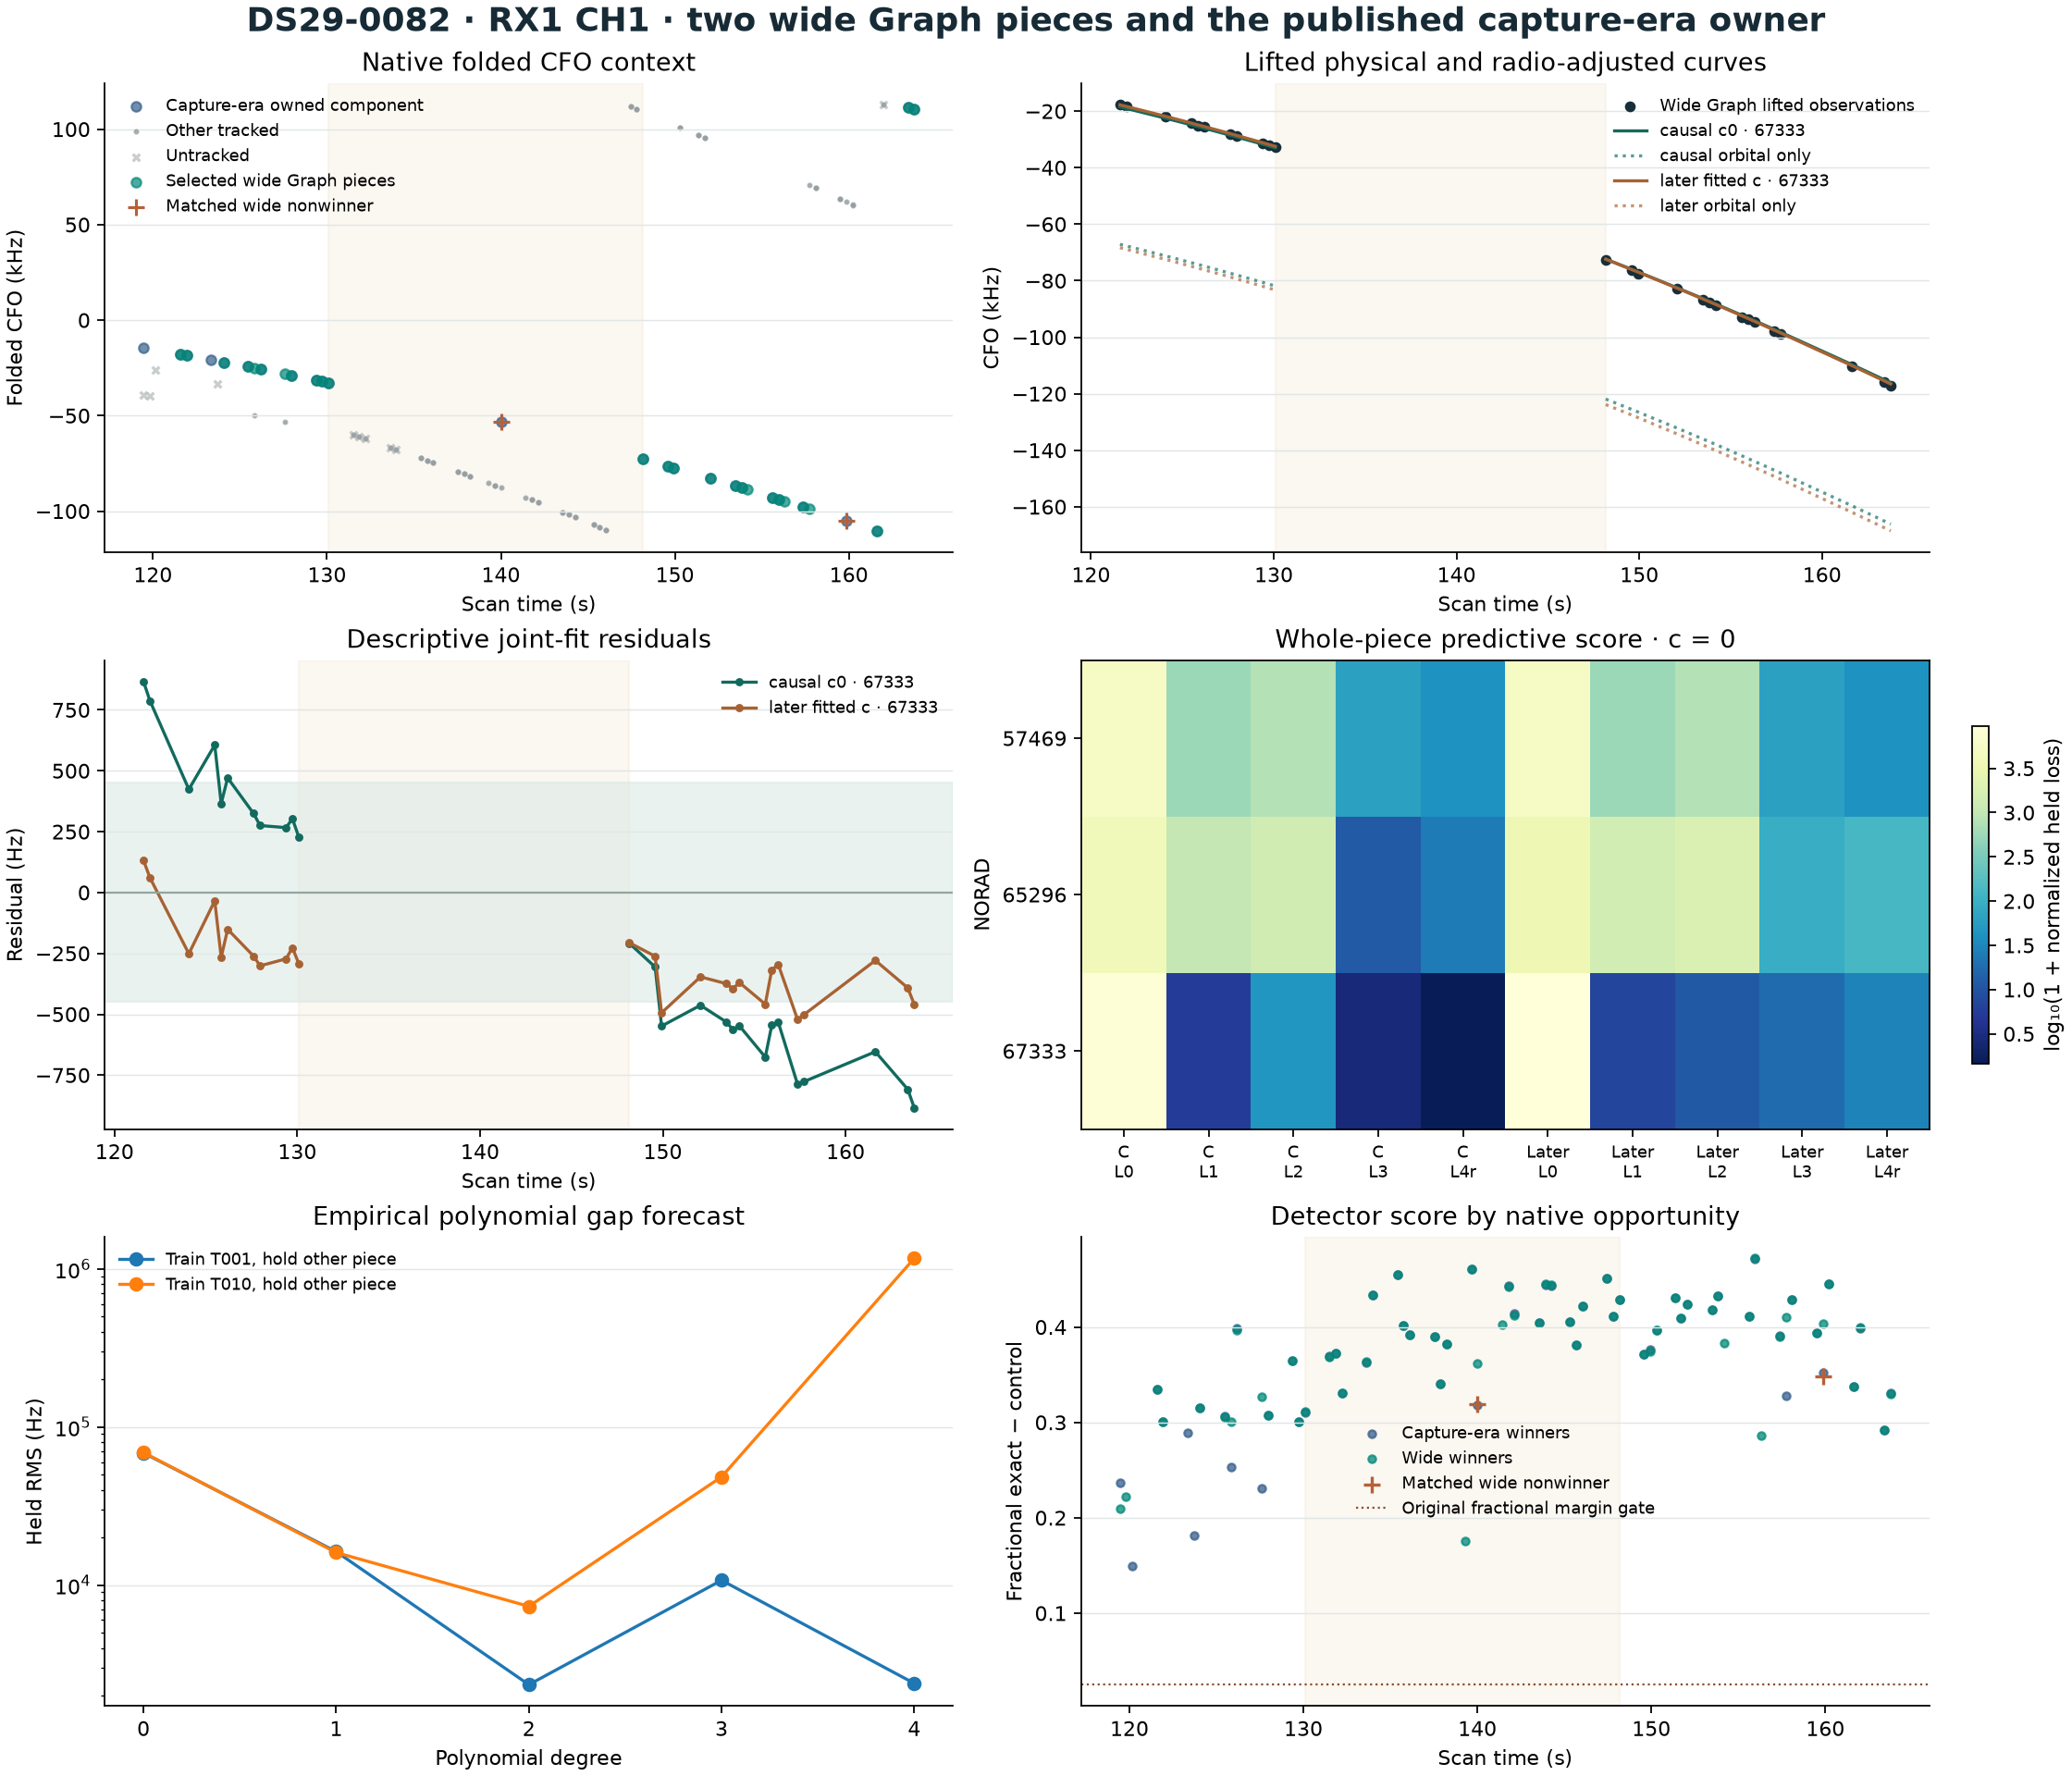

The data file committed next to this chart (first rows):
recording, point, source, native_visit, time_s, raw_receiver, channel, rf_hz, edge, sample_counter, graph, lifted_hz, winner_hz, winner_rank, winner_epoch, margin, disposition, published_original, archived_residual_c0_hz, archived_residual_fitted_hz, regime, arm, level, norad
DS29-0082, sha256:ae81c86df9a7dc06a8cee561c1f4b8397…, capture_context, 2696, 119.5, 0, 1, 10940312500, upper, 21912865518125, SCAN-RX1-CH1-T003-RF10940312500.000000, -14539, -14539, 0, 9921, 0.2363, no_target_epoch, 67333, 44.93, 38.44, , , , 
DS29-0082, sha256:ba3ae69bea1d6e51b1014058231a4cdcb…, capture_context, 2704, 119.8, 0, 1, 10940312500, upper, 21912869063792, , , , , , , , , , , , , , 
DS29-0082, sha256:45b36d310e1c7b75b7e9f3fc814940092…, capture_context, 2712, 120.2, 0, 1, 10940312500, upper, 21912872609780, , , -253297, 0, 11424, 0.1498, , , , , , , , 
DS29-0082, sha256:73e2e8766a0234bd9897b09e133f4f665…, capture_context, 2720, 120.5, 0, 1, 10940312500, upper, 21912876153831, , , , , , , , , , , , , , 
DS29-0082, sha256:3d35a9003254a5768294c5d4a327749f2…, capture_context, 2728, 120.9, 0, 1, 10940312500, upper, 21912879688790, , , , , , , , , , , , , , 
DS29-0082, sha256:36d7415b72d2a50f0bf0057d747b74bc1…, capture_context, 2736, 121.2, 0, 1, 10940312500, upper, 21912883234767, , , , , , , , , , , , , , 
DS29-0082, sha256:3d2d5f063819696f4b6c28648205f7bd1…, capture_context, 2744, 121.6, 0, 1, 10940312500, upper, 21912886788395, SCAN-RX1-CH1-T003-RF10940312500.000000, -17641, -17641, 1, 6651, 0.335, matched_graph, 67333, 283.4, 278.5, , , , 
DS29-0082, sha256:6767d4b0407329340db959eeaca1d1b70…, capture_context, 2752, 121.9, 0, 1, 10940312500, upper, 21912890335064, SCAN-RX1-CH1-T003-RF10940312500.000000, -18300, -18300, 0, 6704, 0.3006, matched_graph, 67333, 195.5, 190.8, , , , 
DS29-0082, sha256:f02bd3d6e2673389b17c997e9afefcf20…, capture_context, 2760, 122.3, 0, 1, 10940312500, upper, 21912893881365, , , , , , , , , , , , , , 
DS29-0082, sha256:4375ad86d69009f88b223a04d93b6a3fa…, capture_context, 2768, 122.6, 0, 1, 10940312500, upper, 21912897422894, , , , , , , , , , , , , , 
DS29-0082, sha256:d517b2343464c52f6242d2464fa80f22c…, capture_context, 2776, 123, 0, 1, 10940312500, upper, 21912900966429, , , , , , , , , , , , , , 
DS29-0082, sha256:631f2320709d5bfec8f6befd2d1971914…, capture_context, 2784, 123.4, 0, 1, 10940312500, upper, 21912904521249, SCAN-RX1-CH1-T003-RF10940312500.000000, -20952, -20952, 0, 7404, 0.2889, no_target_epoch, 67333, -135.8, -139.7, , , , 
DS29-0082, sha256:d9b77b84dd8c9471426db7a2afda44026…, capture_context, 2792, 123.7, 0, 1, 10940312500, upper, 21912908068814, , , -260763, 0, 5484, 0.1811, , , , , , , , 
DS29-0082, sha256:a156999183bb1cb8ecf8df7bfd5655817…, capture_context, 2800, 124.1, 0, 1, 10940312500, upper, 21912911622102, SCAN-RX1-CH1-T003-RF10940312500.000000, -22057, -22057, 1, 13326, 0.3149, matched_graph, 67333, -55.18, -58.66, , , , 
DS29-0082, sha256:f9570c04d17d22b3cbaaa4336b762c710…, capture_context, 2808, 124.4, 0, 1, 10940312500, upper, 21912915163641, , , , , , , , , , , , , , 
DS29-0082, sha256:c6d792f6ff873508f5d8b7e2345a11b04…, capture_context, 2816, 124.8, 0, 1, 10940312500, upper, 21912918709034, , , , , , , , , , , , , , 
DS29-0082, sha256:cd4f15730e957ad0798d7cacd0a0116a3…, capture_context, 2824, 125.1, 0, 1, 10940312500, upper, 21912922237338, , , , , , , , , , , , , , 
DS29-0082, sha256:b9d022fd38944532786a7c2e716142f88…, capture_context, 2832, 125.5, 0, 1, 10940312500, upper, 21912925780283, SCAN-RX1-CH1-T003-RF10940312500.000000, -24381, -24381, 0, 2024, 0.3062, matched_graph, 67333, 33.09, 30.22, , , , 
DS29-0082, sha256:7715ab8e67500ab20091c50097ee03031…, capture_context, 2840, 125.8, 0, 1, 10940312500, upper, 21912929311896, SCAN-RX1-CH1-T002-RF10940312500.000000, -49988, -49988, 0, 578.4, 0.2533, , , , , , , , 
DS29-0082, sha256:4e53549c7bb3d9a6a285f70a7d71fc580…, capture_context, 2848, 126.2, 0, 1, 10940312500, upper, 21912932851733, SCAN-RX1-CH1-T003-RF10940312500.000000, -25670, -25670, 0, 10680, 0.3984, matched_graph, 67333, -26.45, -29.09, , , , 
DS29-0082, sha256:1ea6cbc1d33f1b00466f5c9c76362e369…, capture_context, 2856, 126.5, 0, 1, 10940312500, upper, 21912936394907, , , , , , , , , , , , , , 
DS29-0082, sha256:1b4dc823582a8301d36d7803eda5c50ad…, capture_context, 2864, 126.9, 0, 1, 10940312500, upper, 21912939944606, , , , , , , , , , , , , , 
DS29-0082, sha256:d04fa7ab8fa559ab9b4f4825e4cb7e636…, capture_context, 2872, 127.3, 0, 1, 10940312500, upper, 21912943491707, , , , , , , , , , , , , , 
DS29-0082, sha256:f009947267ab6c3faee6e5685f1211d3e…, capture_context, 2880, 127.6, 0, 1, 10940312500, upper, 21912947034738, SCAN-RX1-CH1-T002-RF10940312500.000000, -53069, -53069, 0, 11283, 0.2306, , , , , , , , 
DS29-0082, sha256:bcfc1cc75aeb3f5f8f48f8df4e161e200…, capture_context, 2888, 128, 0, 1, 10940312500, upper, 21912950579984, SCAN-RX1-CH1-T003-RF10940312500.000000, -28816, -28816, 0, 2689, 0.3079, matched_graph, 67333, -18.27, -20.45, , , , 
DS29-0082, sha256:a2bdcc51040628aa51d2036787cac694d…, capture_context, 2896, 128.3, 0, 1, 10940312500, upper, 21912954125669, , , , , , , , , , , , , , 
DS29-0082, sha256:baaa5362d71ce3f479ec88389891c813b…, capture_context, 2904, 128.7, 0, 1, 10940312500, upper, 21912957670182, , , , , , , , , , , , , , 
DS29-0082, sha256:44f5d3a163f8bf18285291c6b3abbb6f0…, capture_context, 2912, 129, 0, 1, 10940312500, upper, 21912961217012, , , , , , , , , , , , , , 
DS29-0082, sha256:3defb66863d45f6248817e231387e7780…, capture_context, 2920, 129.4, 0, 1, 10940312500, upper, 21912964760306, SCAN-RX1-CH1-T003-RF10940312500.000000, -31419, -31419, 0, 9240, 0.3651, matched_graph, 67333, -21.29, -23.22, , , , 
DS29-0082, sha256:2f3d06f5329b9b402250ad90f5e8c2cca…, capture_context, 2928, 129.7, 0, 1, 10940312500, upper, 21912968294732, SCAN-RX1-CH1-T003-RF10940312500.000000, -32045, -32045, 0, 8197, 0.3005, matched_graph, 67333, 11.38, 9.505, , , , 
DS29-0082, sha256:7ae42126a923013a16a19d352c7d79315…, capture_context, 2936, 130.1, 0, 1, 10940312500, upper, 21912971836968, SCAN-RX1-CH1-T003-RF10940312500.000000, -32706, -32706, 0, 12679, 0.3107, matched_graph, 67333, 14.22, 12.35, , , , 
DS29-0082, sha256:3bebc0397fc63a08df37f5641a384c2a8…, capture_context, 2944, 130.4, 0, 1, 10940312500, upper, 21912975389850, , , , , , , , , , , , , , 
DS29-0082, sha256:bdad713b4084c33f49ff8f5004b61f6c7…, capture_context, 2952, 130.8, 0, 1, 10940312500, upper, 21912978938046, , , , , , , , , , , , , , 
DS29-0082, sha256:f37fd0cd0d2649a847b3e1bd7a5a4a8d4…, capture_context, 2960, 131.2, 0, 1, 10940312500, upper, 21912982478078, , , , , , , , , , , , , , 
DS29-0082, sha256:ed8ed86253f7b101f2d4c9b9dba832f37…, capture_context, 2968, 131.5, 0, 1, 10940312500, upper, 21912986025093, , , -59977, 0, 1383, 0.3693, , , , , , , , 
DS29-0082, sha256:b316a1913972496000ef26f3d7ad2179c…, capture_context, 2976, 131.9, 0, 1, 10940312500, upper, 21912989565714, , , -61044, 0, 7471, 0.3721, , , , , , , , 
DS29-0082, sha256:1208334f4bcaa4df301a1de507b2e6b76…, capture_context, 2984, 132.2, 0, 1, 10940312500, upper, 21912993109262, , , -62164, 0, 10632, 0.3308, , , , , , , , 
DS29-0082, sha256:a67bbf9e84a9ddd264753849521faf55c…, capture_context, 2992, 132.6, 0, 1, 10940312500, upper, 21912996652443, , , , , , , , , , , , , , 
DS29-0082, sha256:99a18b5f61e4bb0fdac1897a6f52bd571…, capture_context, 3000, 132.9, 0, 1, 10940312500, upper, 21913000191951, , , , , , , , , , , , , , 
DS29-0082, sha256:4c6c53d24344eb2b471889dd7084ee181…, capture_context, 3008, 133.3, 0, 1, 10940312500, upper, 21913003732956, , , , , , , , , , , , , , 
DS29-0082, sha256:4696de99725eb9c42632071f1b881ba2c…, capture_context, 3016, 133.6, 0, 1, 10940312500, upper, 21913007274755, , , -66556, 0, 5303, 0.3632, , , , , , , , 
DS29-0082, sha256:99e0cd6ccd5f6cd1502d0a1047778cef0…, capture_context, 3024, 134, 0, 1, 10940312500, upper, 21913010820677, , , -67659, 0, 6088, 0.4332, , , , , , , , 
DS29-0082, sha256:005e5d5b1a633373e5e9566db693feb75…, capture_context, 3032, 134.3, 0, 1, 10940312500, upper, 21913014374994, , , , , , , , , , , , , , 
DS29-0082, sha256:cba917b16fd6a28def0179cf413c11071…, capture_context, 3040, 134.7, 0, 1, 10940312500, upper, 21913017906504, , , , , , , , , , , , , , 
DS29-0082, sha256:46401ecc52c66dab904a40094bebb2d26…, capture_context, 3048, 135.1, 0, 1, 10940312500, upper, 21913021452252, , , , , , , , , , , , , , 
DS29-0082, sha256:e75564afe84b92194f1793ff0f61896fa…, capture_context, 3056, 135.4, 0, 1, 10940312500, upper, 21913024993266, SCAN-RX1-CH1-T002-RF10940312500.000000, -72314, -72314, 0, 6990, 0.4546, , 100214, , , , , , 
DS29-0082, sha256:835f2f47ab5d778315a8a2d96cbfea8ae…, capture_context, 3064, 135.8, 0, 1, 10940312500, upper, 21913028542085, SCAN-RX1-CH1-T002-RF10940312500.000000, -73481, -73481, 0, 4876, 0.4015, , 100214, , , , , , 
DS29-0082, sha256:bc258a2344c6e57cc57bb18087399f95f…, capture_context, 3072, 136.1, 0, 1, 10940312500, upper, 21913032089523, SCAN-RX1-CH1-T002-RF10940312500.000000, -74606, -74606, 0, 4143, 0.3917, , 100214, , , , , , 
DS29-0082, sha256:c16183c9204deaddb1f35999ac078eb85…, capture_context, 3080, 136.5, 0, 1, 10940312500, upper, 21913035640062, , , , , , , , , , , , , , 
DS29-0082, sha256:4f7ed8a60e0232e5f772a02f68ee22718…, capture_context, 3088, 136.8, 0, 1, 10940312500, upper, 21913039174568, , , , , , , , , , , , , , 
DS29-0082, sha256:0c163f07ad36cd50bac61406209b86d6b…, capture_context, 3096, 137.2, 0, 1, 10940312500, upper, 21913042713896, , , , , , , , , , , , , , 
DS29-0082, sha256:53f12377091ca392ee34873a9ea25504b…, capture_context, 3104, 137.5, 0, 1, 10940312500, upper, 21913046261606, SCAN-RX1-CH1-T002-RF10940312500.000000, -79271, -79271, 0, 5543, 0.3898, , 100214, , , , , , 
DS29-0082, sha256:55162e2d8a1a13670ff464b2777802a98…, capture_context, 3112, 137.9, 0, 1, 10940312500, upper, 21913049808201, SCAN-RX1-CH1-T002-RF10940312500.000000, -80463, -80463, 0, 5651, 0.34, , 100214, , , , , , 
DS29-0082, sha256:38ffd670b220007df425c853030911794…, capture_context, 3120, 138.2, 0, 1, 10940312500, upper, 21913053352625, SCAN-RX1-CH1-T002-RF10940312500.000000, -81716, -81716, 0, 7930, 0.382, , 100214, , , , , , 
DS29-0082, sha256:f77c70eda0c5c471020b75c522a245f36…, capture_context, 3128, 138.6, 0, 1, 10940312500, upper, 21913056896237, , , , , , , , , , , , , , 
DS29-0082, sha256:33d812934e874ab2ca78df6b4ef0b34c3…, capture_context, 3136, 138.9, 0, 1, 10940312500, upper, 21913060431861, , , , , , , , , , , , , , 
DS29-0082, sha256:eee988cce3d0ed93ee4952e3f6e49ff50…, capture_context, 3144, 139.3, 0, 1, 10940312500, upper, 21913063979159, , , , , , , , , , , , , , 
DS29-0082, sha256:a04a67f3f895e5eff9bd09ac29e4d17b1…, capture_context, 3152, 139.7, 0, 1, 10940312500, upper, 21913067526425, SCAN-RX1-CH1-T002-RF10940312500.000000, -86535, -86535, 0, 7603, 0.4606, , 100214, , , , , , 
DS29-0082, sha256:f7463245bffda92f62060c0c69cf2bdd3…, capture_context, 3160, 140, 0, 1, 10940312500, upper, 21913071072869, SCAN-RX1-CH1-T003-RF10940312500.000000, -53054, -53054, 0, 4339, 0.3186, reciprocal_gated_nonwinner, 67333, 108.8, 106.6, , , , 
DS29-0082, sha256:5827ab24ff7716a8ce34bfdc9c386db68…, capture_context, 3168, 140.4, 0, 1, 10940312500, upper, 21913074613176, , , , , , , , , , , , , , 
... 244 more rows
